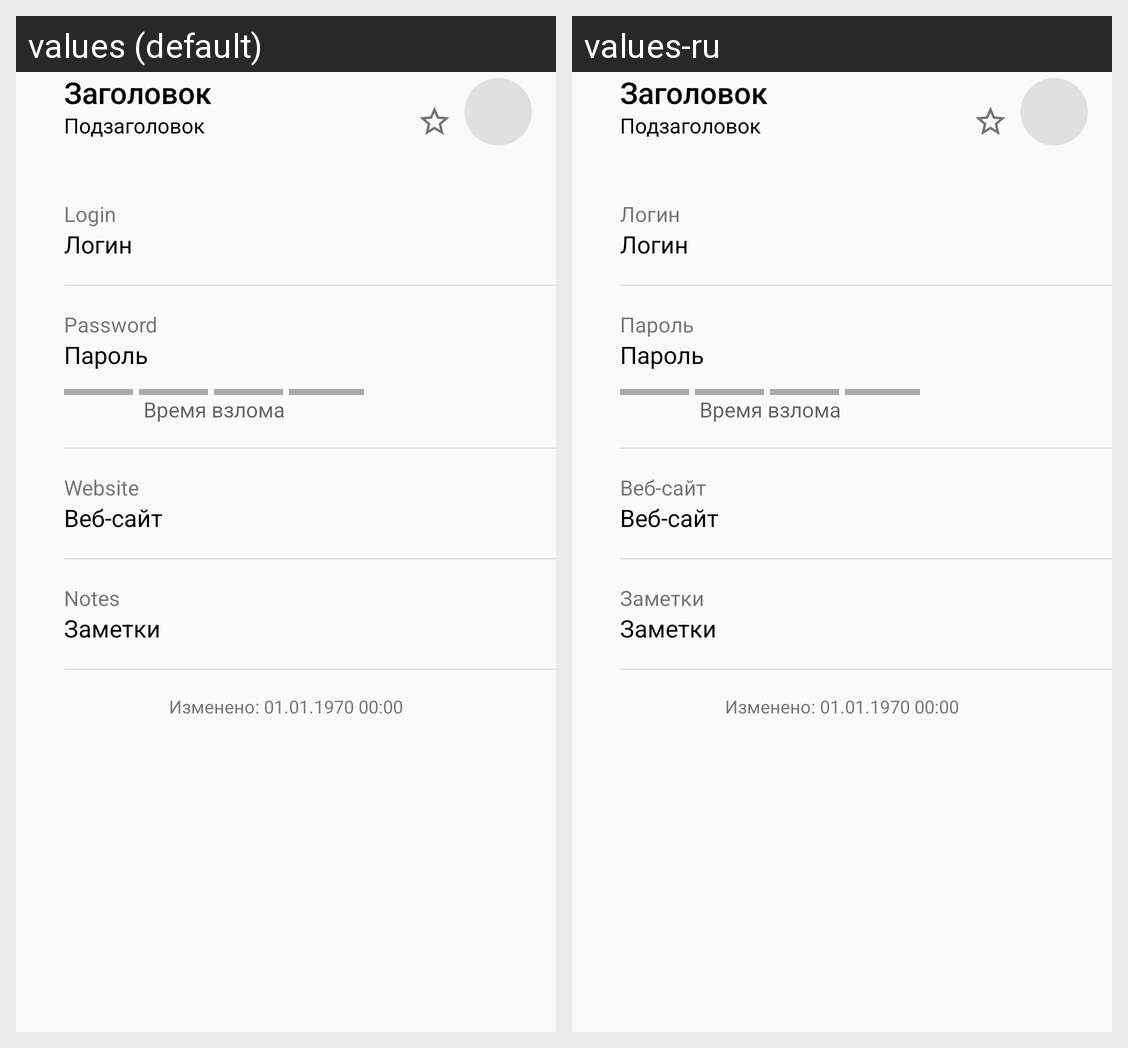

Strings drawn on this Android screen and how each of the app's shown locales translates them:
Android screen res/layout/activity_viewer.xml rendered under 2 locales, left to right: values (default), values-ru. Device: Nexus 5 (rendered at 1080×1920; each locale shown at half size, 540×960, under a caption strip naming it); theme AppTheme.
Strings drawn on this screen, with the default value and each locale's value (text and hints the layout hard-codes, and strings that could not be matched under every locale, appear in the picture but are not listed):

edit_text_login
  values: Login
  values-ru: Логин

edit_text_password
  values: Password
  values-ru: Пароль

edit_text_website
  values: Website
  values-ru: Веб-сайт

edit_text_notes
  values: Notes
  values-ru: Заметки
